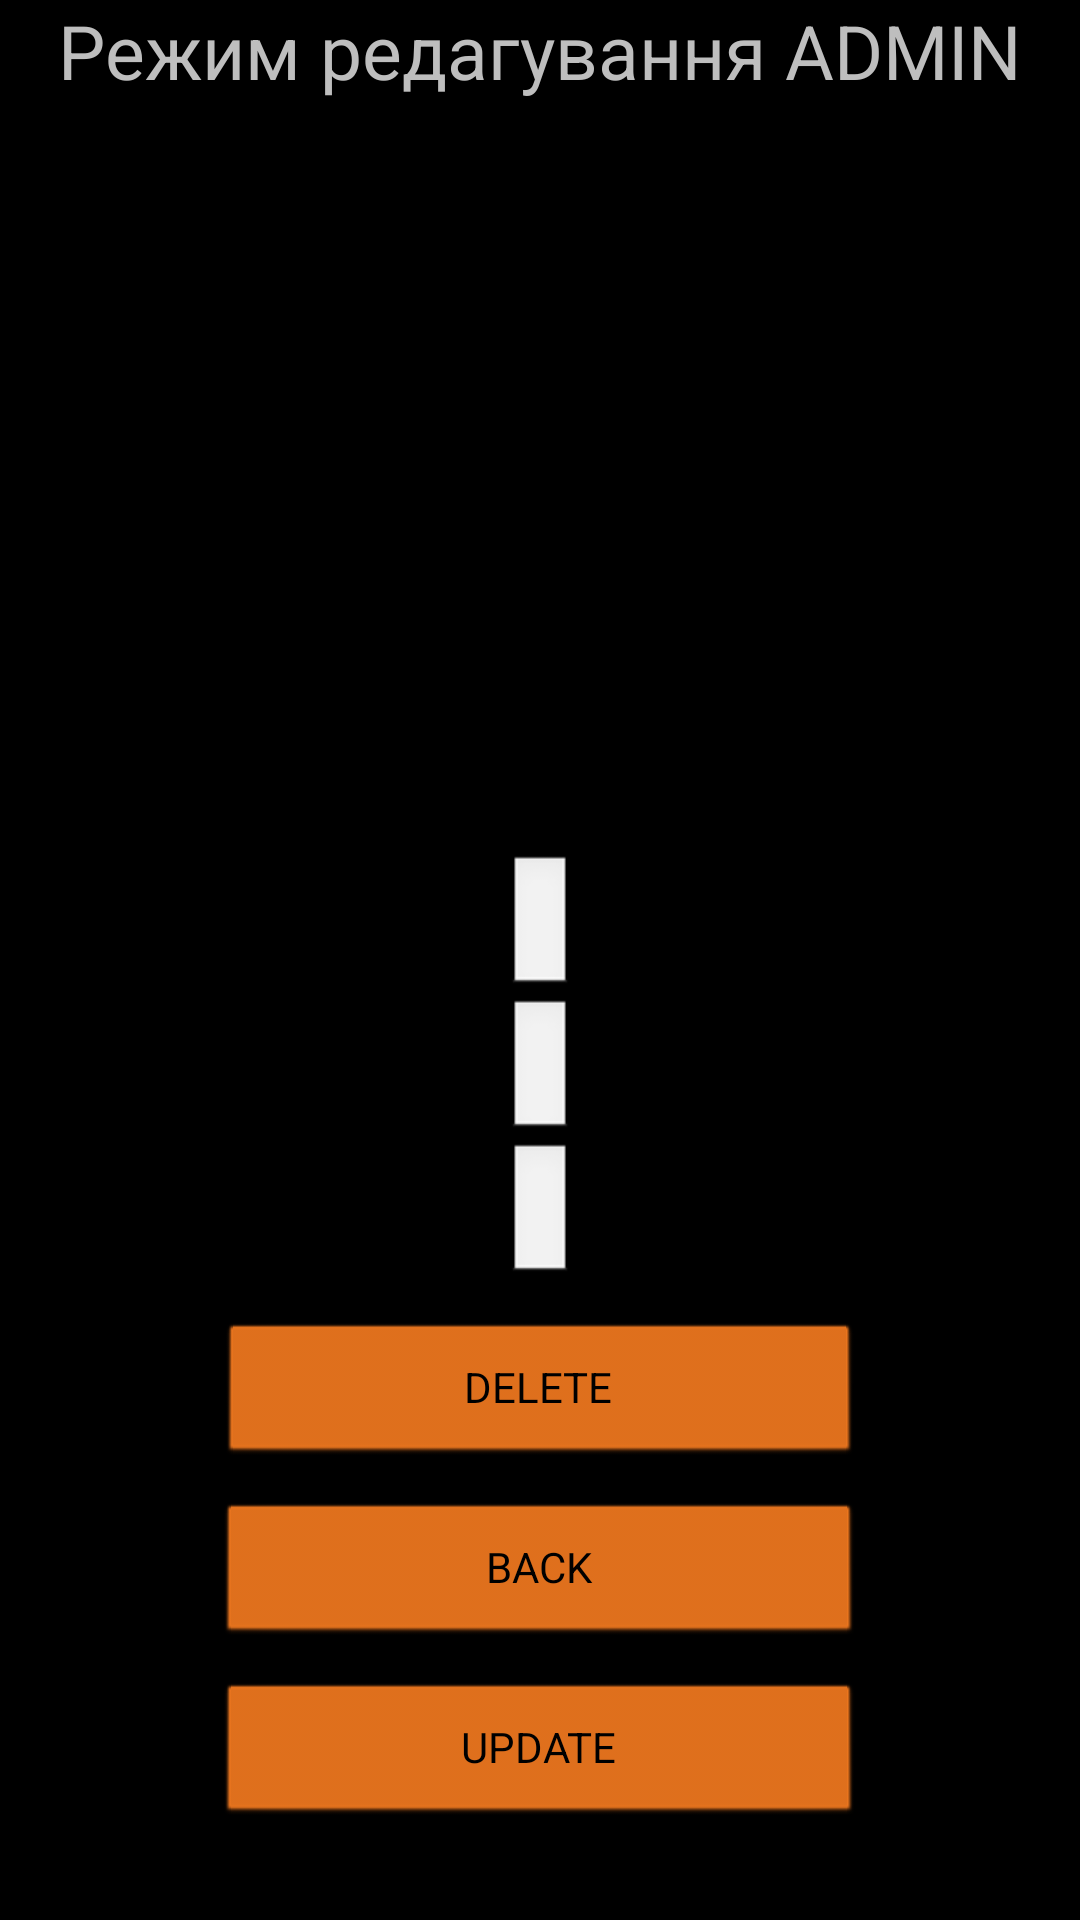

Reconstruct the res/layout file that produces this screen, plus the resources it refers to.
<!-- AndroidManifest.xml: application theme android:Theme.NoTitleBar.Fullscreen -->
<!-- res/layout/fragment_pizza_details_admin.xml -->
<?xml version="1.0" encoding="utf-8"?>
<androidx.constraintlayout.widget.ConstraintLayout xmlns:android="http://schemas.android.com/apk/res/android"
    xmlns:app="http://schemas.android.com/apk/res-auto"
    xmlns:tools="http://schemas.android.com/tools"
    android:layout_width="match_parent"
    android:layout_height="match_parent"
    tools:context=".View.user.UserDetailsFragment">

    <TextView
        android:id="@+id/textView3"
        android:layout_width="wrap_content"
        android:layout_height="wrap_content"
        android:text="Режим редагування ADMIN"
        android:textSize="25dp"
        app:layout_constraintEnd_toEndOf="parent"
        app:layout_constraintHorizontal_bias="0.498"
        app:layout_constraintStart_toStartOf="parent"
        app:layout_constraintTop_toTopOf="parent"
        tools:ignore="MissingConstraints" />

    <ScrollView
        android:layout_width="match_parent"
        android:layout_height="wrap_content"
        app:layout_constraintTop_toBottomOf="@+id/textView3"
        tools:ignore="MissingConstraints"
        tools:layout_editor_absoluteX="0dp">

        <LinearLayout
            android:id="@+id/contentContainer"
            android:layout_width="match_parent"
            android:layout_height="wrap_content"
            android:gravity="center_horizontal"
            android:orientation="vertical">

            <ImageView
                android:id="@+id/photoImageView"
                android:layout_width="240dp"
                android:layout_height="235dp"
                android:layout_marginTop="16dp"
                tools:src="@drawable/ic_user_avatar" />



            <EditText
                android:id="@+id/userNameTextView2"
                android:layout_width="wrap_content"
                android:layout_height="wrap_content"/>



            <EditText
                android:id="@+id/userDetailsTextViewPrice"
                android:layout_width="wrap_content"
                android:layout_height="wrap_content"/>



            <EditText
                android:id="@+id/userDetailsTextView"
                android:layout_width="wrap_content"
                android:layout_height="wrap_content"/>


            <Button
                android:id="@+id/deleteButton"
                android:layout_width="214dp"
                android:layout_height="wrap_content"
                android:layout_marginTop="12dp"
                android:backgroundTint="#EA751E"
                android:text="Delete"
                android:textAllCaps="true" />

            <Button
                android:id="@+id/backButton"
                android:layout_width="215dp"
                android:layout_height="wrap_content"
                android:layout_marginTop="12dp"
                android:backgroundTint="#EA751E"
                android:text="Back"
                android:textAllCaps="true" />

            <Button
                android:id="@+id/updateButton"
                android:layout_width="215dp"
                android:layout_height="wrap_content"
                android:layout_marginTop="12dp"
                android:backgroundTint="#EA751E"
                android:text="UPDATE"/>

        </LinearLayout>

    </ScrollView>
</androidx.constraintlayout.widget.ConstraintLayout>
<!-- resources referenced by this layout -->
<resources>

</resources>
